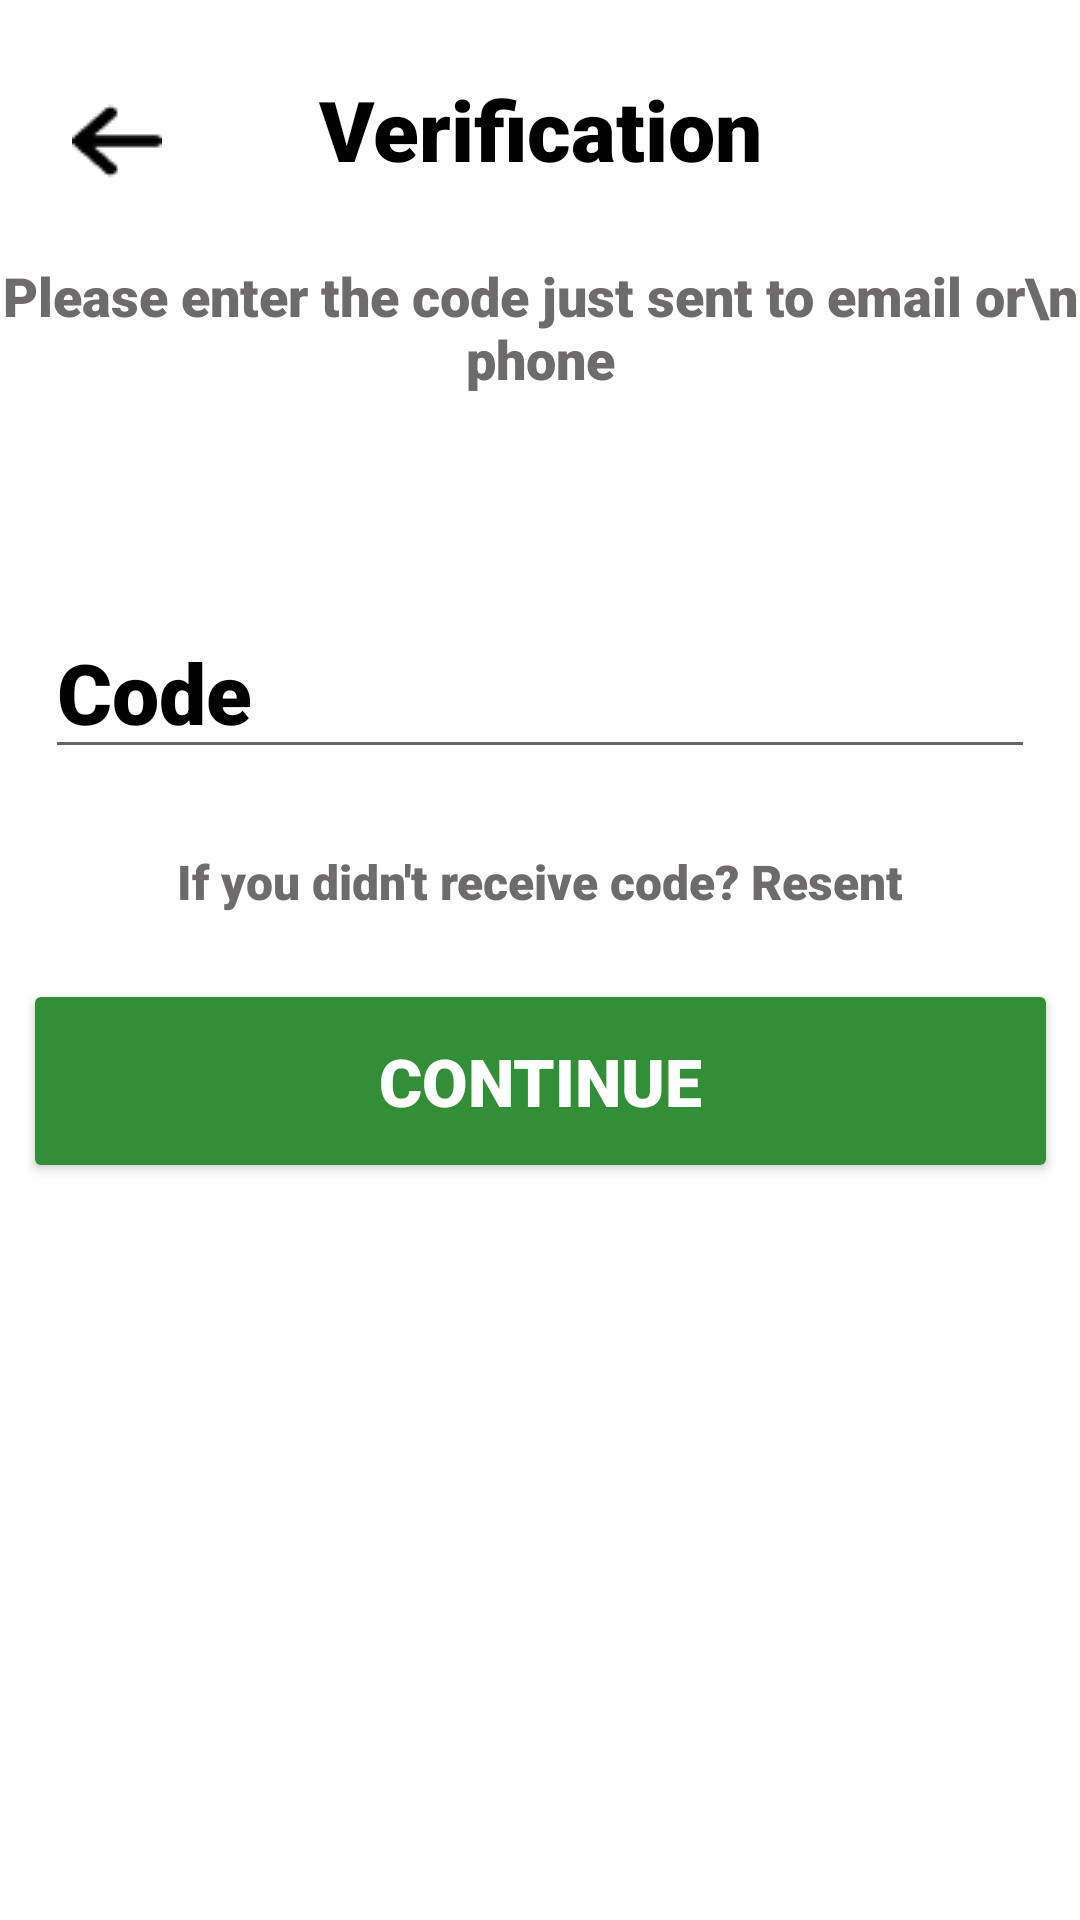

Write the Android layout XML for this screen, with the resource values it uses.
<!-- AndroidManifest.xml: application theme Theme.MenuApplication -->
<!-- res/layout/fragment_confirmation.xml -->
<?xml version="1.0" encoding="utf-8"?>
<androidx.constraintlayout.widget.ConstraintLayout xmlns:android="http://schemas.android.com/apk/res/android"
    xmlns:tools="http://schemas.android.com/tools"
    xmlns:app="http://schemas.android.com/apk/res-auto"
    android:layout_width="match_parent"
    android:layout_height="match_parent"
    tools:context=".fragment_confirmation"
    android:background="@color/white">


    <TextView
        android:id="@+id/verification"
        android:layout_width="266dp"
        android:layout_height="38dp"
        android:layout_marginTop="24dp"
        android:gravity="center_horizontal|center_vertical"
        android:lineSpacingExtra="-42sp"
        android:text="Verification"
        android:textAppearance="@style/verification"
        app:layout_constraintEnd_toEndOf="parent"
        app:layout_constraintStart_toStartOf="parent"
        app:layout_constraintTop_toTopOf="parent" />

    <TextView
        android:id="@+id/please_ente"
        android:layout_width="360dp"
        android:layout_height="46dp"
        android:layout_marginTop="24dp"
        android:gravity="center_horizontal|center_vertical"
        android:text="Please enter the code just sent to email or\n phone"
        android:textColor="#6D6B6B"
        android:textSize="18sp"
        app:layout_constraintEnd_toEndOf="parent"
        app:layout_constraintStart_toStartOf="parent"
        app:layout_constraintTop_toBottomOf="@+id/verification" />


    <TextView
        android:id="@+id/if_you_didn"
        android:layout_width="301dp"
        android:layout_height="27dp"
        android:layout_alignParentLeft="true"
        android:layout_alignParentTop="true"
        android:layout_marginTop="24dp"
        android:gravity="center_horizontal|center_vertical"
        android:text="If you didn't receive code? Resent"
        android:textColor="#6D6B6B"
        android:textSize="16sp"
        app:layout_constraintEnd_toEndOf="parent"
        app:layout_constraintStart_toStartOf="parent"
        app:layout_constraintTop_toBottomOf="@+id/editTextNumberDecimal" />

    <Button
        android:id="@+id/button"
        android:layout_width="345dp"
        android:layout_height="68dp"
        android:layout_marginTop="70dp"
        android:backgroundTint="@color/green"
        android:text="Continue"
        android:theme="@style/sign_in_tex"
        app:layout_constraintEnd_toEndOf="parent"
        app:layout_constraintStart_toStartOf="parent"
        app:layout_constraintTop_toBottomOf="@+id/editTextNumberDecimal" />

    <EditText
        android:id="@+id/editTextNumberDecimal"
        android:layout_width="wrap_content"
        android:layout_height="wrap_content"
        android:layout_marginTop="70dp"
        android:ems="10"
        android:inputType="numberDecimal"
        android:hint="Code"
        android:textColorHint="@color/black"
        android:textColor="@color/black"
        app:layout_constraintEnd_toEndOf="parent"
        app:layout_constraintStart_toStartOf="parent"
        app:layout_constraintTop_toBottomOf="@+id/please_ente" />


    <ImageView
        android:id="@+id/imageView"
        android:layout_width="wrap_content"
        android:layout_height="wrap_content"
        android:layout_marginStart="24dp"
        android:layout_marginTop="32dp"
        app:layout_constraintStart_toStartOf="parent"
        app:layout_constraintTop_toTopOf="parent"
        app:srcCompat="@drawable/arrow_left" />
</androidx.constraintlayout.widget.ConstraintLayout>
<!-- resources referenced by this layout -->
<resources>
  <color name="black">#FF000000</color>
  <color name="green">#FF338F37</color>
  <color name="white">#FFFFFFFF</color>
  <!-- drawable arrow_left: jpg bitmap (drawable, 333 bytes) -->
  <style name="sign_in_tex">
          <item name="android:textSize">22sp</item>
          <item name="android:textColor">#FFFFFF</item>
      </style>
  <style name="verification">
          <item name="android:textSize">28sp</item>
          <item name="android:textColor">#000000</item>
      </style>
  <style name="Theme.MenuApplication" parent="Theme.MaterialComponents.DayNight.DarkActionBar">
          
          <item name="colorPrimary">@color/orange</item>
          <item name="colorPrimaryVariant">@color/purple_700</item>
          <item name="colorOnPrimary">@color/white</item>
          
          <item name="colorSecondary">@color/teal_200</item>
          <item name="colorSecondaryVariant">@color/teal_700</item>
          <item name="colorOnSecondary">@color/black</item>
          
          <item name="android:statusBarColor" tools:targetApi="l">?attr/colorPrimaryVariant</item>
          
          <item name="android:fontFamily">sans-serif-black</item>
          <item name="android:textColor">#000000</item>
          <item name="android:textSize">28sp</item>
      </style>
  <color name="orange">#FFE15858</color>
  <color name="purple_700">#FF3700B3</color>
  <color name="teal_200">#FF03DAC5</color>
  <color name="teal_700">#FF018786</color>
</resources>
